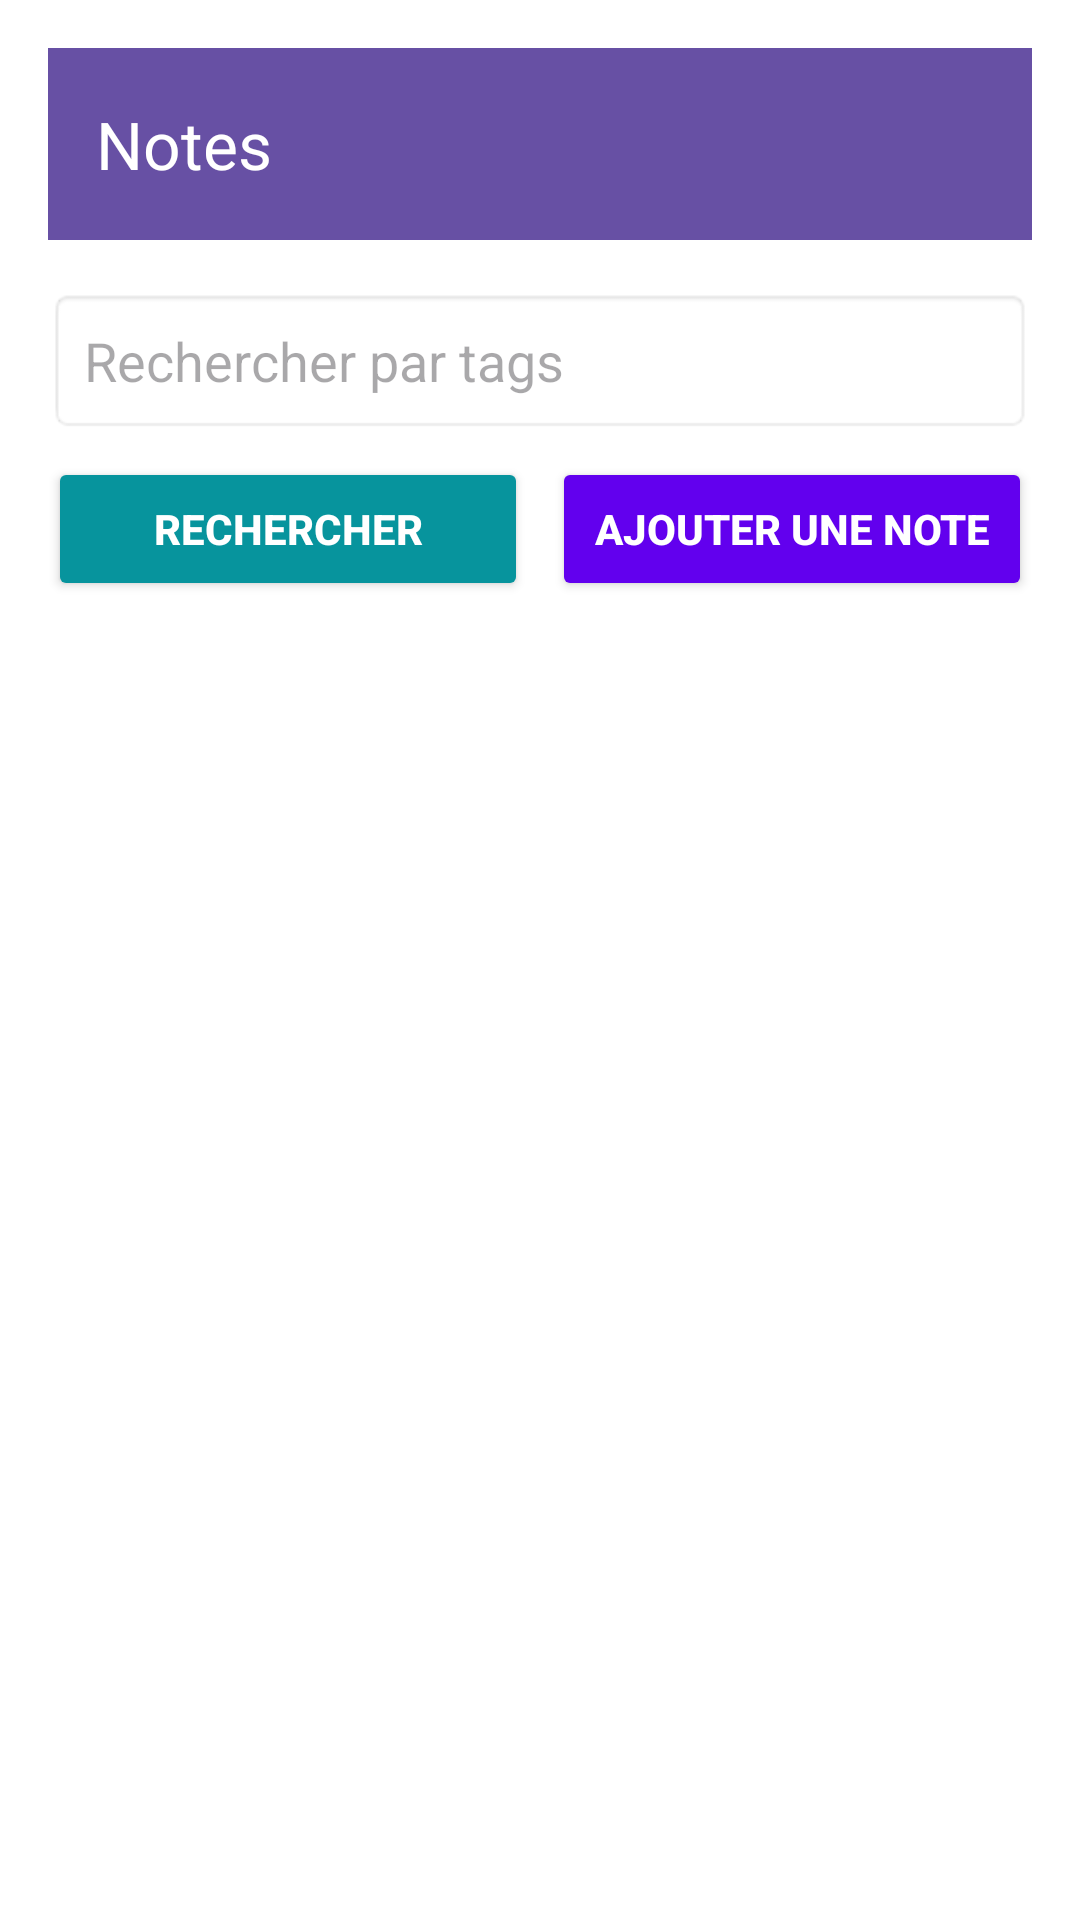

Android layout source for this screen:
<!-- AndroidManifest.xml: application theme Theme.Gamebox -->
<!-- res/layout/activity_notes.xml -->
<?xml version="1.0" encoding="utf-8"?>
<androidx.constraintlayout.widget.ConstraintLayout
        xmlns:android="http://schemas.android.com/apk/res/android"
        xmlns:app="http://schemas.android.com/apk/res-auto"
        xmlns:tools="http://schemas.android.com/tools"
        android:id="@+id/activity_notes"
        android:layout_width="match_parent"
        android:layout_height="match_parent"
        android:background="@android:color/white"
        android:padding="16dp"
        tools:context=".ui.NotesActivity">

    
    <androidx.appcompat.widget.Toolbar
            android:id="@+id/toolbar"
            android:layout_width="0dp"
            android:layout_height="?attr/actionBarSize"
            android:background="?attr/colorPrimary"
            app:title="Notes"
            app:titleTextColor="@android:color/white"
            app:layout_constraintTop_toTopOf="parent"
            app:layout_constraintStart_toStartOf="parent"
            app:layout_constraintEnd_toEndOf="parent" />

    
    <EditText
            android:id="@+id/searchView"
            android:layout_width="0dp"
            android:layout_height="wrap_content"
            android:hint="Rechercher par tags"
            android:padding="12dp"
            android:background="@android:drawable/editbox_background"
            android:inputType="text"
            app:layout_constraintTop_toBottomOf="@id/toolbar"
            app:layout_constraintStart_toStartOf="parent"
            app:layout_constraintEnd_toEndOf="parent"
            android:layout_marginTop="16dp"/>

    
    <LinearLayout
            android:id="@+id/linearButtons"
            android:layout_width="0dp"
            android:layout_height="wrap_content"
            android:orientation="horizontal"
            android:gravity="center"
            app:layout_constraintTop_toBottomOf="@id/searchView"
            app:layout_constraintStart_toStartOf="parent"
            app:layout_constraintEnd_toEndOf="parent"
            android:layout_marginTop="8dp">

        <Button
                android:id="@+id/btnSearch"
                android:layout_width="0dp"
                android:layout_height="wrap_content"
                android:layout_weight="1"
                android:text="Rechercher"
                android:textStyle="bold"
                android:backgroundTint="@color/teal_700"
                android:textColor="@android:color/white"
                android:padding="10dp"/>

        <Button
                android:id="@+id/btnAddNote"
                android:layout_width="0dp"
                android:layout_height="wrap_content"
                android:text="Ajouter une note"
                android:layout_weight="1"
                android:textStyle="bold"
                android:backgroundTint="@color/primary"
                android:textColor="@android:color/white"
                android:padding="10dp"
                android:layout_marginStart="8dp"/>
    </LinearLayout>

    
    <com.google.android.material.progressindicator.CircularProgressIndicator
            android:id="@+id/progressBar"
            android:layout_width="48dp"
            android:layout_height="48dp"
            android:visibility="gone"
            app:layout_constraintTop_toBottomOf="@id/linearButtons"
            app:layout_constraintStart_toStartOf="parent"
            app:layout_constraintEnd_toEndOf="parent"
            android:layout_marginTop="16dp"/>

    
    <androidx.recyclerview.widget.RecyclerView
            android:id="@+id/recyclerView"
            android:layout_width="0dp"
            android:layout_height="0dp"
            app:layout_constraintTop_toBottomOf="@id/progressBar"
            app:layout_constraintBottom_toBottomOf="parent"
            app:layout_constraintStart_toStartOf="parent"
            app:layout_constraintEnd_toEndOf="parent"
            android:layout_marginTop="16dp"/>
</androidx.constraintlayout.widget.ConstraintLayout>
<!-- resources referenced by this layout -->
<resources>
  <color name="primary">#6200EE</color>
  <color name="teal_700">#07949D</color>
  <style name="Theme.Gamebox" parent="Base.Theme.Gamebox" />
  <style name="Base.Theme.Gamebox" parent="Theme.Material3.DayNight.NoActionBar">
          
      </style>
</resources>
